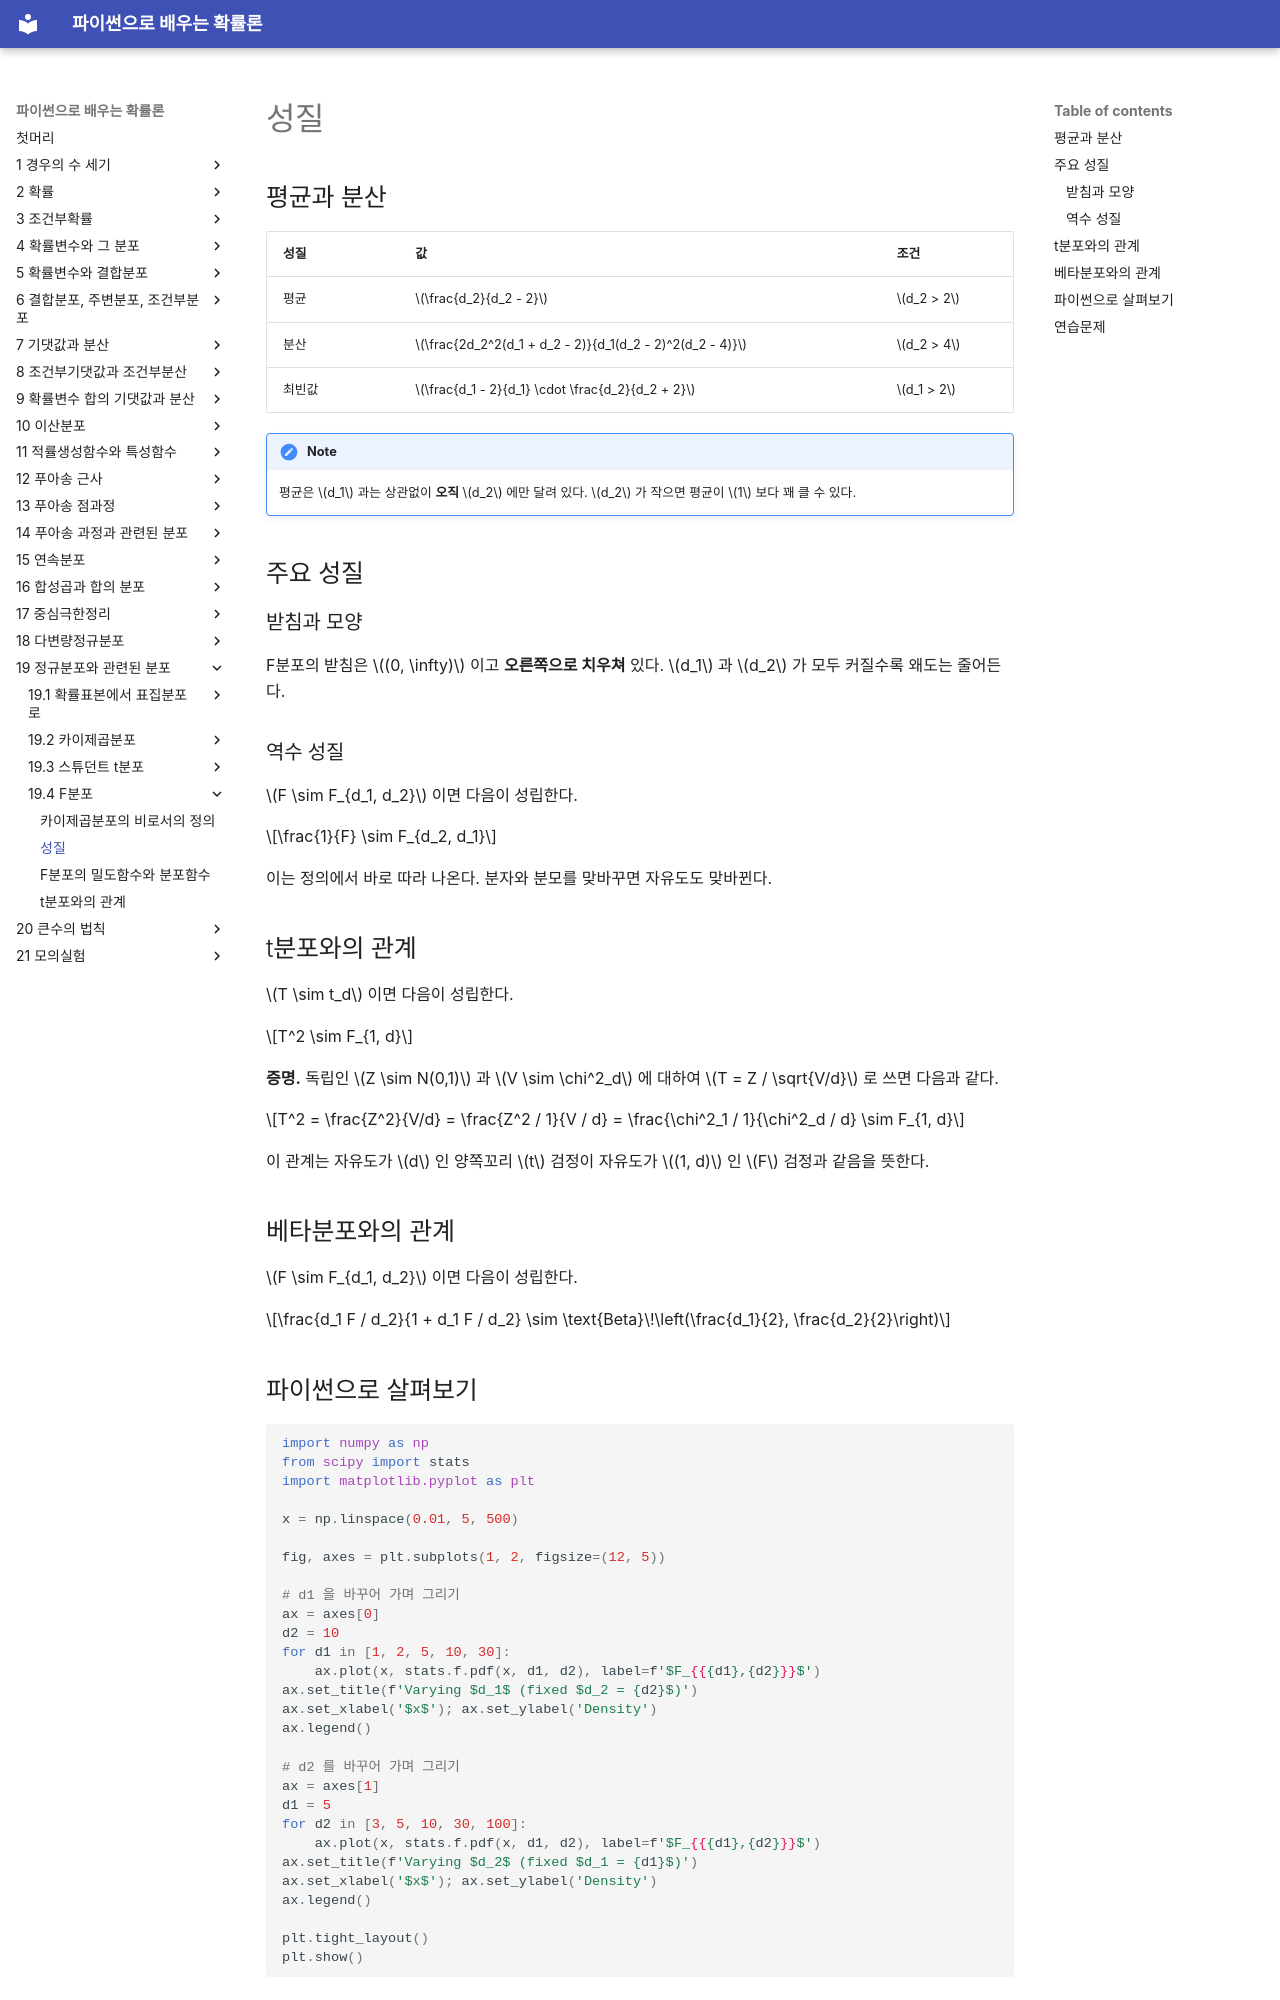

repository: SungchulLee/undergraduate_probability_book_writing · page: ch19/f_distribution/properties/index.html · generator: mkdocs

# 성질

## 평균과 분산

| 성질 | 값 | 조건 |
|----------|-------|-----------|
| 평균 | $\frac{d_2}{d_2 - 2}$ | $d_2 > 2$ |
| 분산 | $\frac{2d_2^2(d_1 + d_2 - 2)}{d_1(d_2 - 2)^2(d_2 - 4)}$ | $d_2 > 4$ |
| 최빈값 | $\frac{d_1 - 2}{d_1} \cdot \frac{d_2}{d_2 + 2}$ | $d_1 > 2$ |

!!! note
    평균은 $d_1$ 과는 상관없이 **오직** $d_2$ 에만 달려 있다. $d_2$ 가 작으면 평균이 $1$ 보다 꽤 클 수 있다.

## 주요 성질

### 받침과 모양

F분포의 받침은 $(0, \infty)$ 이고 **오른쪽으로 치우쳐** 있다. $d_1$ 과 $d_2$ 가 모두 커질수록 왜도는 줄어든다.

### 역수 성질

$F \sim F_{d_1, d_2}$ 이면 다음이 성립한다.

$$\frac{1}{F} \sim F_{d_2, d_1}$$

이는 정의에서 바로 따라 나온다. 분자와 분모를 맞바꾸면 자유도도 맞바뀐다.

## t분포와의 관계

$T \sim t_d$ 이면 다음이 성립한다.

$$T^2 \sim F_{1, d}$$

**증명.** 독립인 $Z \sim N(0,1)$ 과 $V \sim \chi^2_d$ 에 대하여 $T = Z / \sqrt{V/d}$ 로 쓰면 다음과 같다.

$$T^2 = \frac{Z^2}{V/d} = \frac{Z^2 / 1}{V / d} = \frac{\chi^2_1 / 1}{\chi^2_d / d} \sim F_{1, d}$$

이 관계는 자유도가 $d$ 인 양쪽꼬리 $t$ 검정이 자유도가 $(1, d)$ 인 $F$ 검정과 같음을 뜻한다.

## 베타분포와의 관계

$F \sim F_{d_1, d_2}$ 이면 다음이 성립한다.

$$\frac{d_1 F / d_2}{1 + d_1 F / d_2} \sim \text{Beta}\!\left(\frac{d_1}{2}, \frac{d_2}{2}\right)$$

## 파이썬으로 살펴보기

```python
import numpy as np
from scipy import stats
import matplotlib.pyplot as plt

x = np.linspace(0.01, 5, 500)

fig, axes = plt.subplots(1, 2, figsize=(12, 5))

# d1 을 바꾸어 가며 그리기
ax = axes[0]
d2 = 10
for d1 in [1, 2, 5, 10, 30]:
    ax.plot(x, stats.f.pdf(x, d1, d2), label=f'$F_{{{d1},{d2}}}$')
ax.set_title(f'Varying $d_1$ (fixed $d_2 = {d2}$)')
ax.set_xlabel('$x$'); ax.set_ylabel('Density')
ax.legend()

# d2 를 바꾸어 가며 그리기
ax = axes[1]
d1 = 5
for d2 in [3, 5, 10, 30, 100]:
    ax.plot(x, stats.f.pdf(x, d1, d2), label=f'$F_{{{d1},{d2}}}$')
ax.set_title(f'Varying $d_2$ (fixed $d_1 = {d1}$)')
ax.set_xlabel('$x$'); ax.set_ylabel('Density')
ax.legend()

plt.tight_layout()
plt.show()
```
